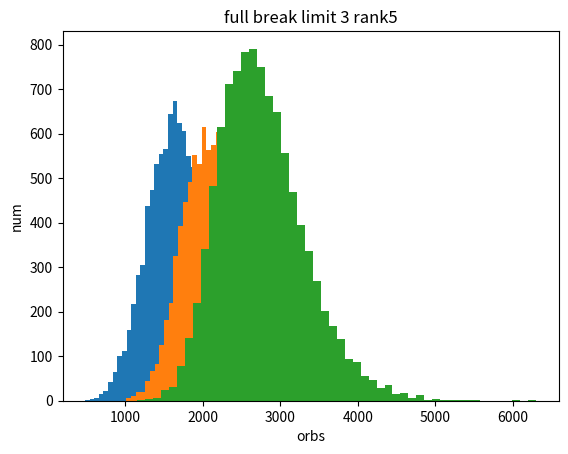

Source code (Python):
import random
import matplotlib.pyplot as plt

global p5, chains, orb, targetcounts

character_pool = {
	"5": ["r5a", "r5b", "r5c", "b5a", "b5b", "b5c", "g5a", "g5b", "g5c", "w5a", "w5b", "w5c"],
	"4": ["r4x"]*38 + ["b4x"]*43 + ["g4x"]*32 + ["w4x"]*40
}

target = ["b", "g", "r", "w"]
needed_orbs = [5, 4, 4, 4, 3]

def generateARound():
	global  p5
	res = [None] * 5
	for i in range(5):
		r = random.random()
		if r <= p5:
			res[i] = random.choice(character_pool["5"])
		else:
			res[i] = random.choice(character_pool["4"])
	return [i[0] for i in res], [i[1] for i in res], [i[-1] for i in res]

def gachaStrategy(colors):
	res = []
	if target[0] in colors:
		for i in range(5):
			if colors[i] == target[0]:
				res.append(i)
	else:
		for c in target[1:]:
			if c in colors:
				for i in range(5):
					if colors[i] == c:
						res.append(i)
						break
				break
	return res

def processResults(colors, ranks, characters, results):
	global p5, chains, orb, targetcounts
	if len(results) == 0:
		results.append(0)
	for i in range(len(results)):
		chains += 1
		orb += needed_orbs[i]
		color = colors[results[i]]
		rank = ranks[results[i]]
		character = characters[results[i]]
		if rank == "5":
			p5 = 0.08
			chains = 0
			if color == target[0]:
				if character in list(targetcounts.keys()):
					targetcounts[character] += 1
		else:
			if chains >= 5:
				p5 += 0.005
				chains -= 5
				if p5 >= 0.20:
					p5 = 1
				
if __name__ == "__main__":
	global p5, chains, orb, targetcounts
	full_bl_1 = []
	full_bl_2 = []
	full_bl_3 = []
	num_3fbl_1 = []
	num_3fbl_2 = []
	num_3fbl_3 = []
	num_3fbl_all = []
	
	for sim_num in range(10000):
		p5 = 0.08
		chains = 0
		orb = 0
		targetcounts = {"a": 0, "b": 0, "c": 0}
		
		while(True):
			colors, ranks, characters = generateARound()
			results = gachaStrategy(colors)
			processResults(colors, ranks, characters, results)
			full_bl_num = sum([i >= 11 for i in list(targetcounts.values())])
			if full_bl_num >= 1 and len(full_bl_1) == sim_num:
				full_bl_1.append(orb)
			if full_bl_num >= 2 and len(full_bl_2) == sim_num:
				full_bl_2.append(orb)
			if full_bl_num >= 3 and len(full_bl_3) == sim_num:
				full_bl_3.append(orb)
				l = list(targetcounts.values())
				l.sort()
				num_3fbl_1.append(max(l))
				num_3fbl_2.append(l[1])
				num_3fbl_3.append(min(l))
				num_3fbl_all.append(sum(l))
				break
	
	mean = lambda x: sum(x)/len(x)
	
	miu = mean(full_bl_1)
	sigma = (mean([(i-miu)**2 for i in full_bl_1]))**0.5
	print(miu)
	print(miu-sigma, miu+sigma)
	print(miu-sigma*2, miu+sigma*2)
	print(miu-sigma*3, miu+sigma*3)
	plt.hist(full_bl_1, bins=50)
	plt.title("full break limit 1 rank5")
	plt.xlabel("orbs")
	plt.ylabel("num")
	plt.show()
	
	miu = mean(full_bl_2)
	sigma = (mean([(i-miu)**2 for i in full_bl_2]))**0.5
	print(miu)
	print(miu-sigma, miu+sigma)
	print(miu-sigma*2, miu+sigma*2)
	print(miu-sigma*3, miu+sigma*3)
	plt.hist(full_bl_2, bins=50)
	plt.title("full break limit 2 rank5")
	plt.xlabel("orbs")
	plt.ylabel("num")
	plt.show()
	
	miu = mean(full_bl_3)
	sigma = (mean([(i-miu)**2 for i in full_bl_3]))**0.5
	print(miu)
	print(miu-sigma, miu+sigma)
	print(miu-sigma*2, miu+sigma*2)
	print(miu-sigma*3, miu+sigma*3)
	plt.hist(full_bl_3, bins=50)
	plt.title("full break limit 3 rank5")
	plt.xlabel("orbs")
	plt.ylabel("num")
	plt.show()
	
	#plt.hist(num_3fbl_1, bins=20)
	#plt.title("other rank5 num after 3 fbl")
	#plt.xlabel("num 1")
	#plt.ylabel("num")
	#plt.show()
	
	#plt.hist(num_3fbl_2, bins=20)
	#plt.title("other rank5 num after 3 fbl")
	#plt.xlabel("num 2")
	#plt.ylabel("num")
	#plt.show()
	
	#plt.hist(num_3fbl_3, bins=20)
	#plt.title("other rank5 num after 3 fbl")
	#plt.xlabel("num 3")
	#plt.ylabel("num")
	#plt.show()
	
	#plt.hist(num_3fbl_all, bins=20)
	#plt.title("other rank5 num after 3 fbl")
	#plt.xlabel("num all")
	#plt.ylabel("num")
	#plt.show()